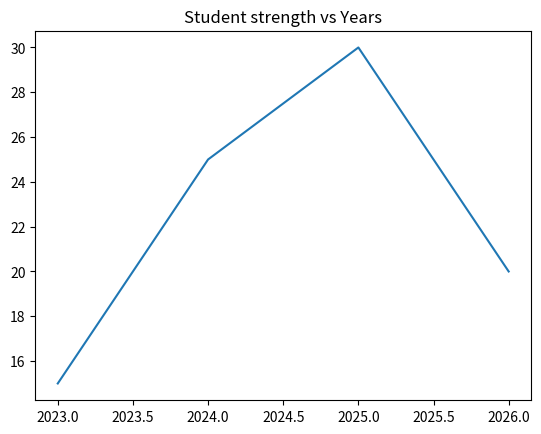
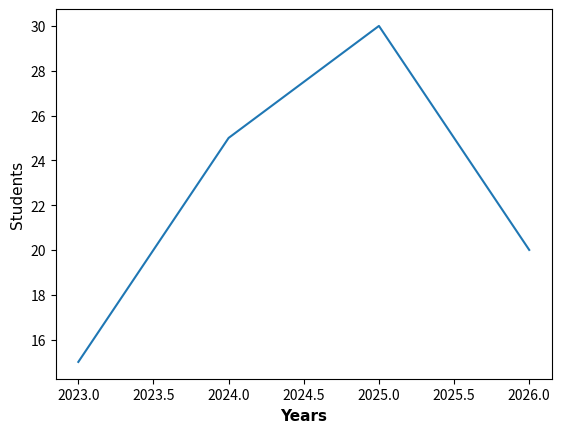
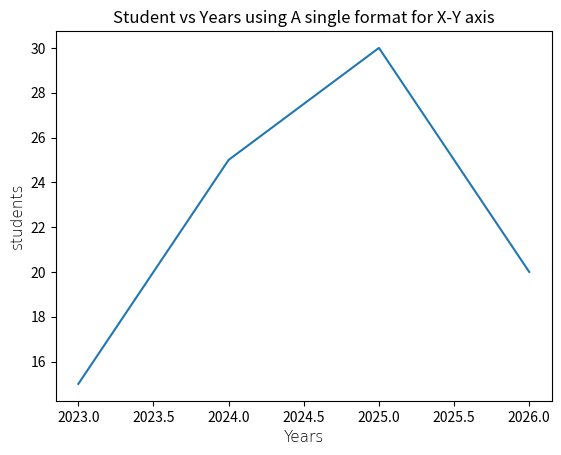

Here is the Python script that generated these plots, in order:
import numpy as np
import matplotlib.pyplot as plt 

######################### Labeling the Graph #######################
# labeling the graph means providing a "title" to the graph 
# the title we provide should be discriptive enough to know at the first look what it shows 

students = np.array([15,25,30,20]) # student strenth per year
years =np.array([2023,2024,2025,2026]) # yearwise data

plt.title("Student strength vs Years") # since our grpah is basically student number and years comparision
plt.plot(years,students)
plt.show()

####################### Labelling the X-Axis and Y-Axis ###################
# in normaly form of plt.plot(x,y) we only get the data plotted on the x-y axis BUT we cant make out what the axis represent
# any time we see the graph we just see in X-AXIS as 2023, 2023.5,2024, 2024.5, . . . .
# similarly for Y-Axis we get data as 15, 20, 25, 30, 35 . . . .
# we dont know what that data means in the graph 

# HERE WE START LABELLING THE AXIS
# to label x-Axis -> plt.xlabel("Label Name", fontsize=N, fontweight="bold or normal or light or heavy", family="Arial", color="Blue")
# to label y-axis -> plt.ylabel("Label Name", fontsize=N, fontweight="bold or italics or something", family="Arial", color="Blue")

plt.plot(years,students) # we know we are plotting the "years" as X-Axis and "students" as Y-Axis beacsue of variable names
# but for matplot lib its just data so to label that data we use the labelling 

plt.xlabel("Years", fontsize=11, fontweight="heavy", fontfamily="Arial", color="black")
plt.ylabel("Students", fontsize=11, fontweight="normal", fontfamily="Arial", color="black")

plt.show()

######## NOTICE : AGAIN WE ARE JUST DOING THE SAME SPECIFICATIONS SO WE CAN STORE IT IN A DICTIONARY AND UNPACK IT WHILE PUTTING IN THE SPECIFICATION 

graph_labels = dict(
    fontsize=11, # the actual size of the x-y label
    fontweight=80, # fontweight basically tells us how much bold it should be (can be numeric or string)
    fontfamily="Arial", # the style of font which should be used 
    color="black" # color of the text for x-y label 
)

plt.plot(years,students)
plt.title("Student vs Years using A single format for X-Y axis")
plt.xlabel("Years", **graph_labels)
plt.ylabel("students",**graph_labels)

plt.show()

############################# CHANING THE TICKS / MARKS FOR DATA IN X -Y AXIS #####################
# the ticks are basically "Markers" or permanent "Markers"(refer to plot_customization.py) for the data points 
# in reality by default these markers are there for every data point visible on graph 
# say there is a data point called 2023, 2024, 2025, 2026
# but in graph its like this 2023, 2023.5 , 2024, 2024.5 . . . .
# so by deafult the ticks / markers would be applied to 2023, 2023.5 , 2024 . . . since they are visible on the X-Y axis line 



# to make it such that the ticks are ONLY visible on the data points which WE PROVIDED 
## chaning the x-ticks so they only apply to the data we provided 

plt.xticks(years) # ticks only on the years data WE PROVIDED 
plt.yticks(students) # ticks only on teh student data

plt.tick_params(axis="x",color="purple") # chaning / customizing our "ticks" for X-Axis

'''

TICK PARAMETERS AND ITS USAGE

axis         -> "x", "y", "both"
                Selects which axis to customize.

which        -> "major", "minor", "both"
                Selects which ticks to modify.

direction    -> "in", "out", "inout"
                Controls the direction of tick marks.

length       -> Length of the tick marks.

width        -> Thickness of the tick marks.

colors       -> Changes BOTH the tick marks and their labels.

labelsize    -> Font size of the tick labels.

labelcolor   -> Color of only the tick labels.

pad          -> Distance between the tick mark and its label.

bottom       -> True / False
                Show or hide bottom tick marks.

top          -> True / False
                Show or hide top tick marks.

left         -> True / False
                Show or hide left tick marks.

right        -> True / False
                Show or hide right tick marks.

labelbottom  -> True / False
                Show or hide bottom tick labels.

labeltop     -> True / False
                Show or hide top tick labels.

labelleft    -> True / False
                Show or hide left tick labels.

labelright   -> True / False
                Show or hide right tick labels.

Example:

plt.tick_params(
    axis="both",
    which="major",
    direction="out",
    length=6,
    width=2,
    colors="black",
    labelsize=12,
    labelcolor="red",
    pad=5
)

'''
